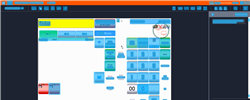
Task: Trigger Based Attended Automation
Workflow: NAMOS_HK_StopForecourt

Step 1: Computer Vision in window 'Web Rep Console*' (msedge.exe)

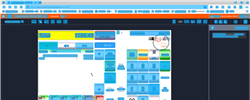
Step 2: CV refresh

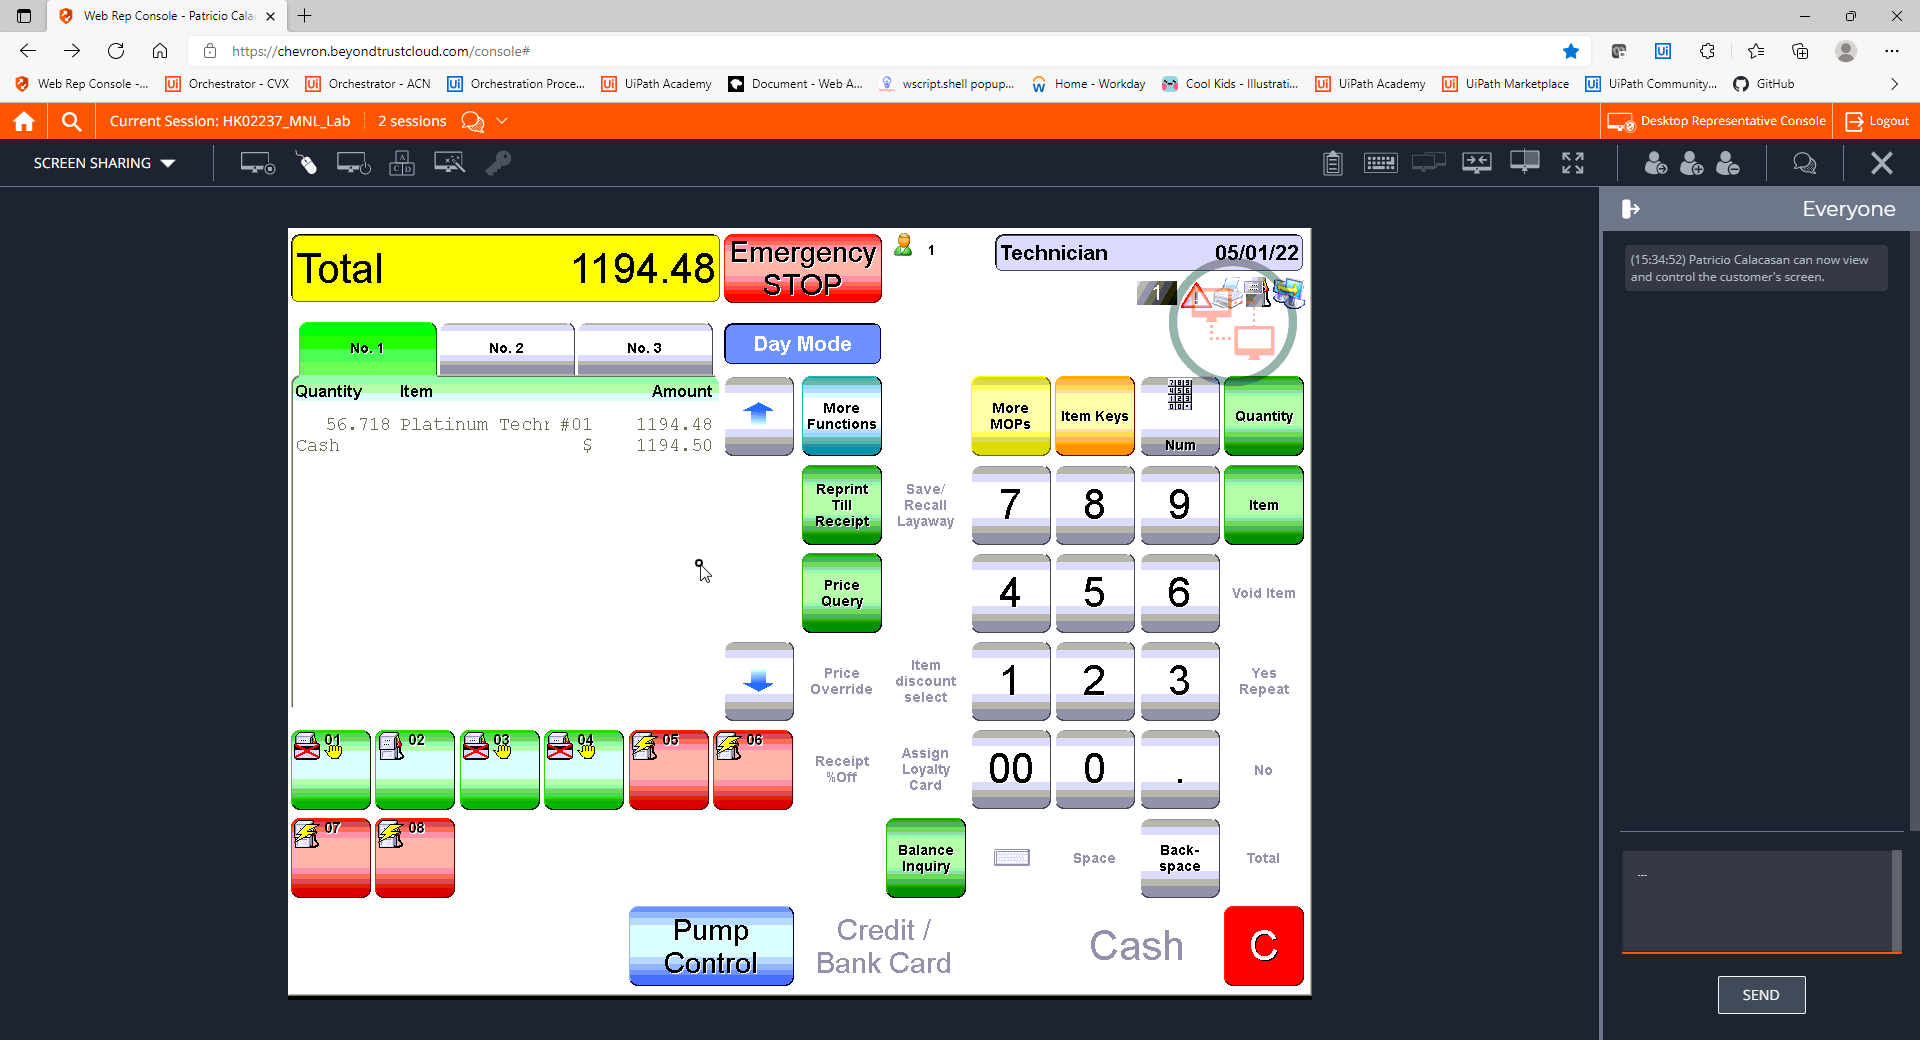
Step 3: CVCache

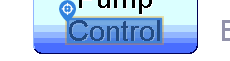
Step 4 [try]: CV Click - Text

Step 5: CvDescriptor (same screen as step 4)

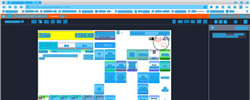
Step 6: CVRefresh

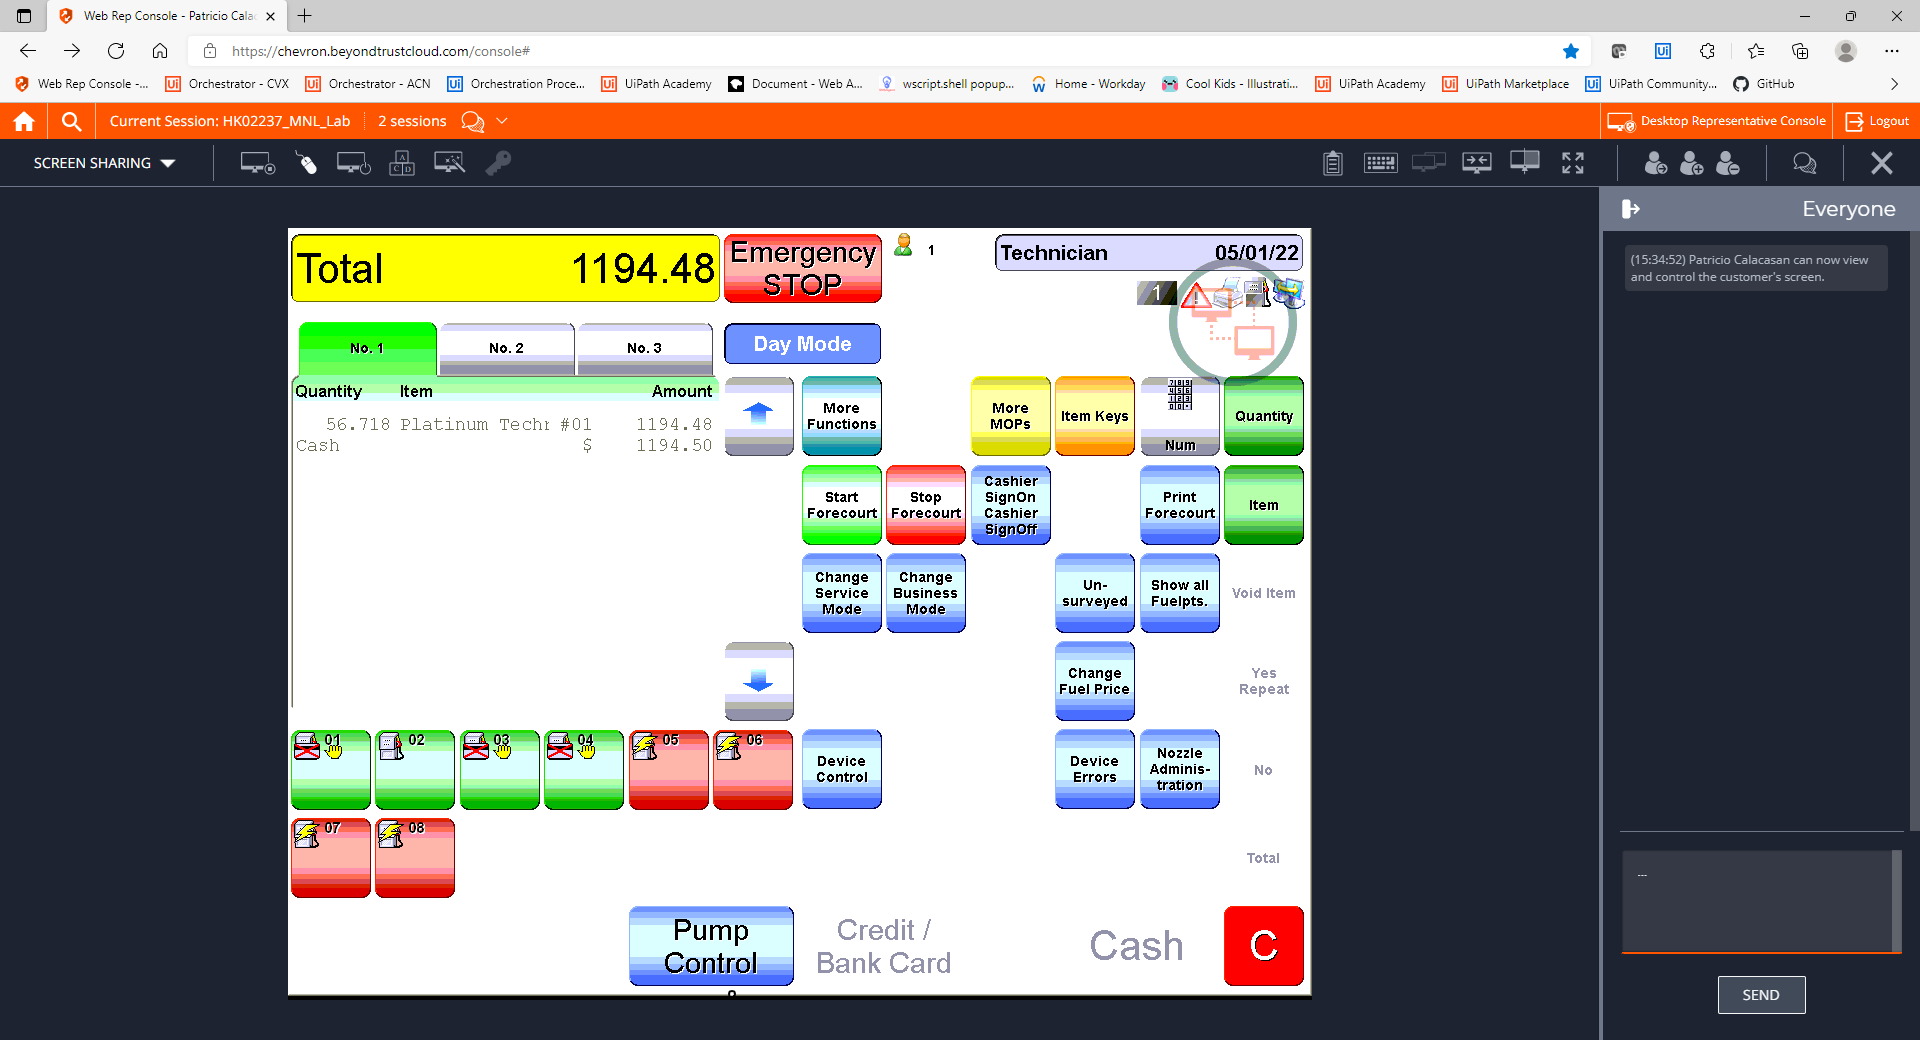
Step 7: CVCache

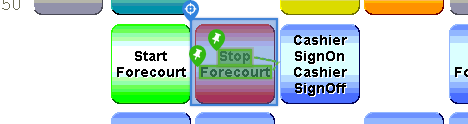
Step 8 [try]: CV Click - Button

Step 9: CvDescriptor (same screen as step 8)

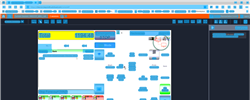
Step 10: CV refresh

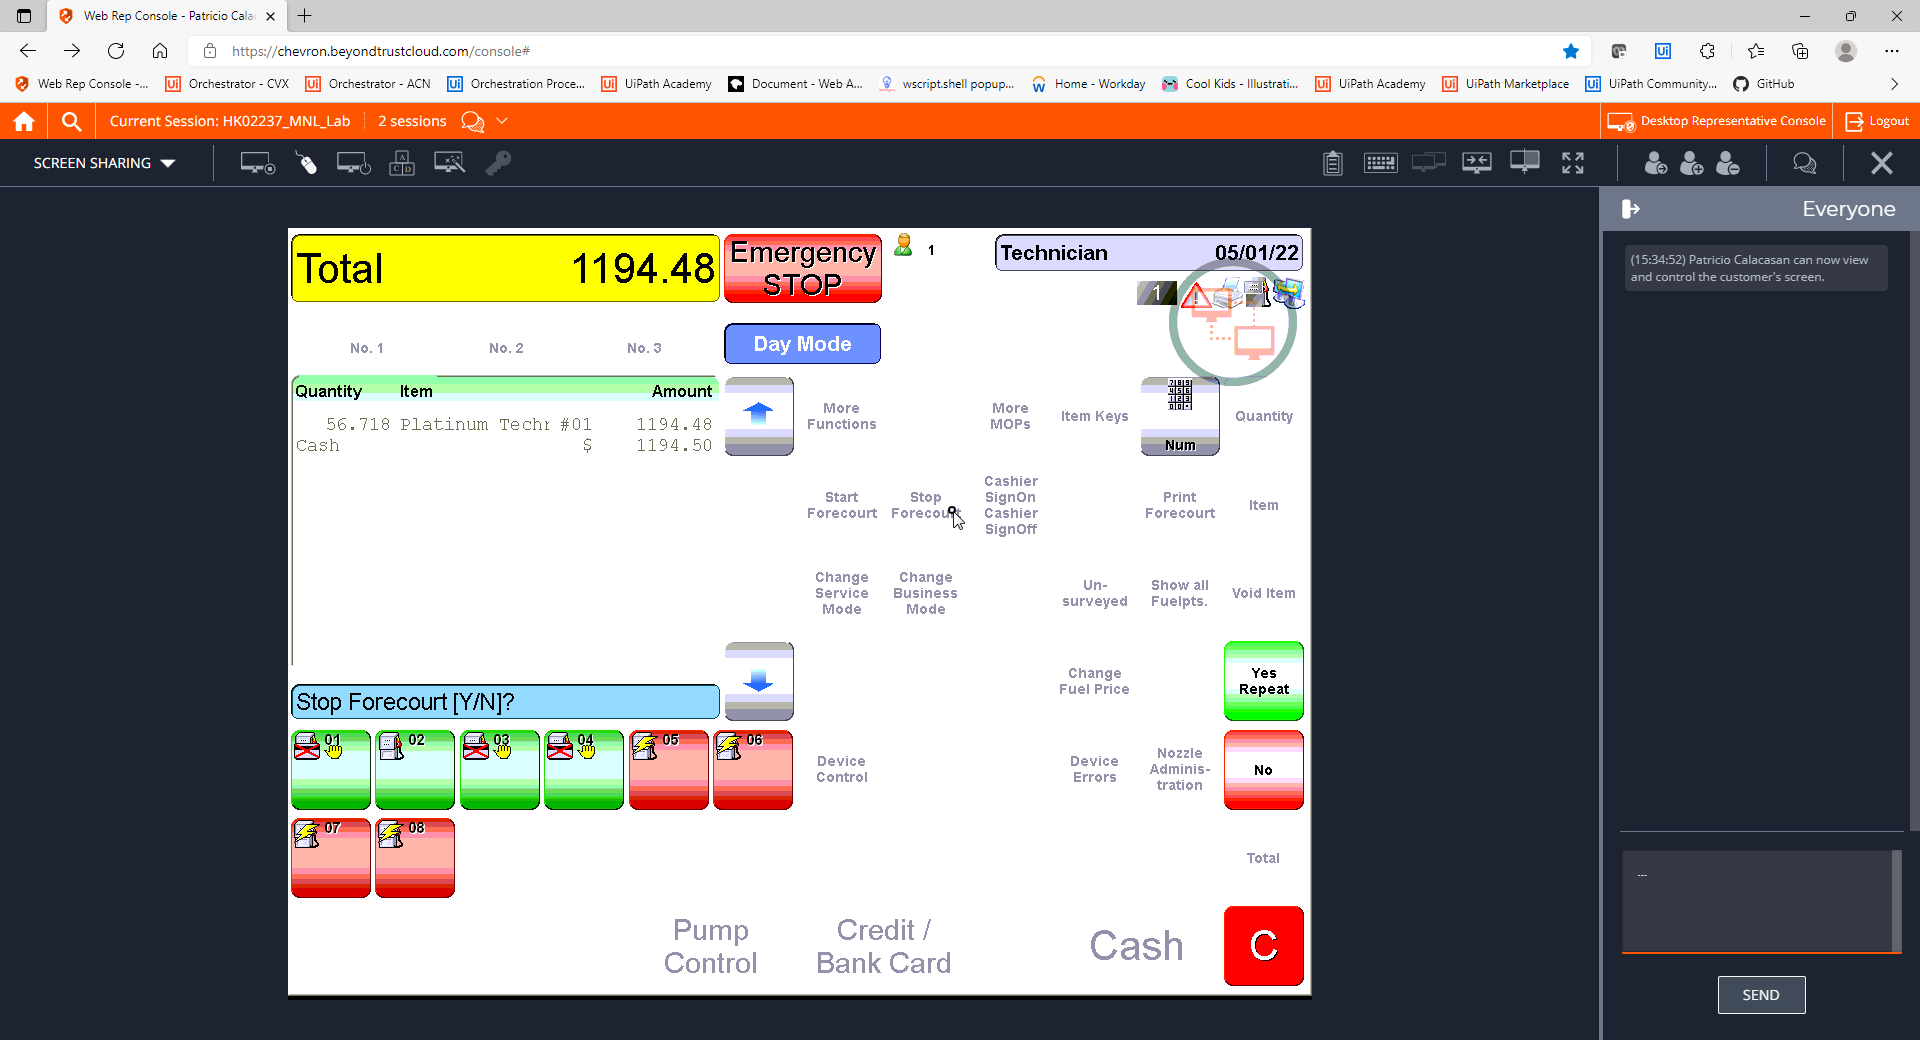
Step 11: CVCache

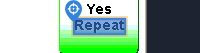
Step 12 [try]: CV Click - Text

Step 13: CvDescriptor (same screen as step 12)

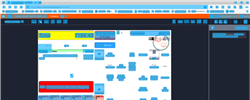
Step 14: CV refresh

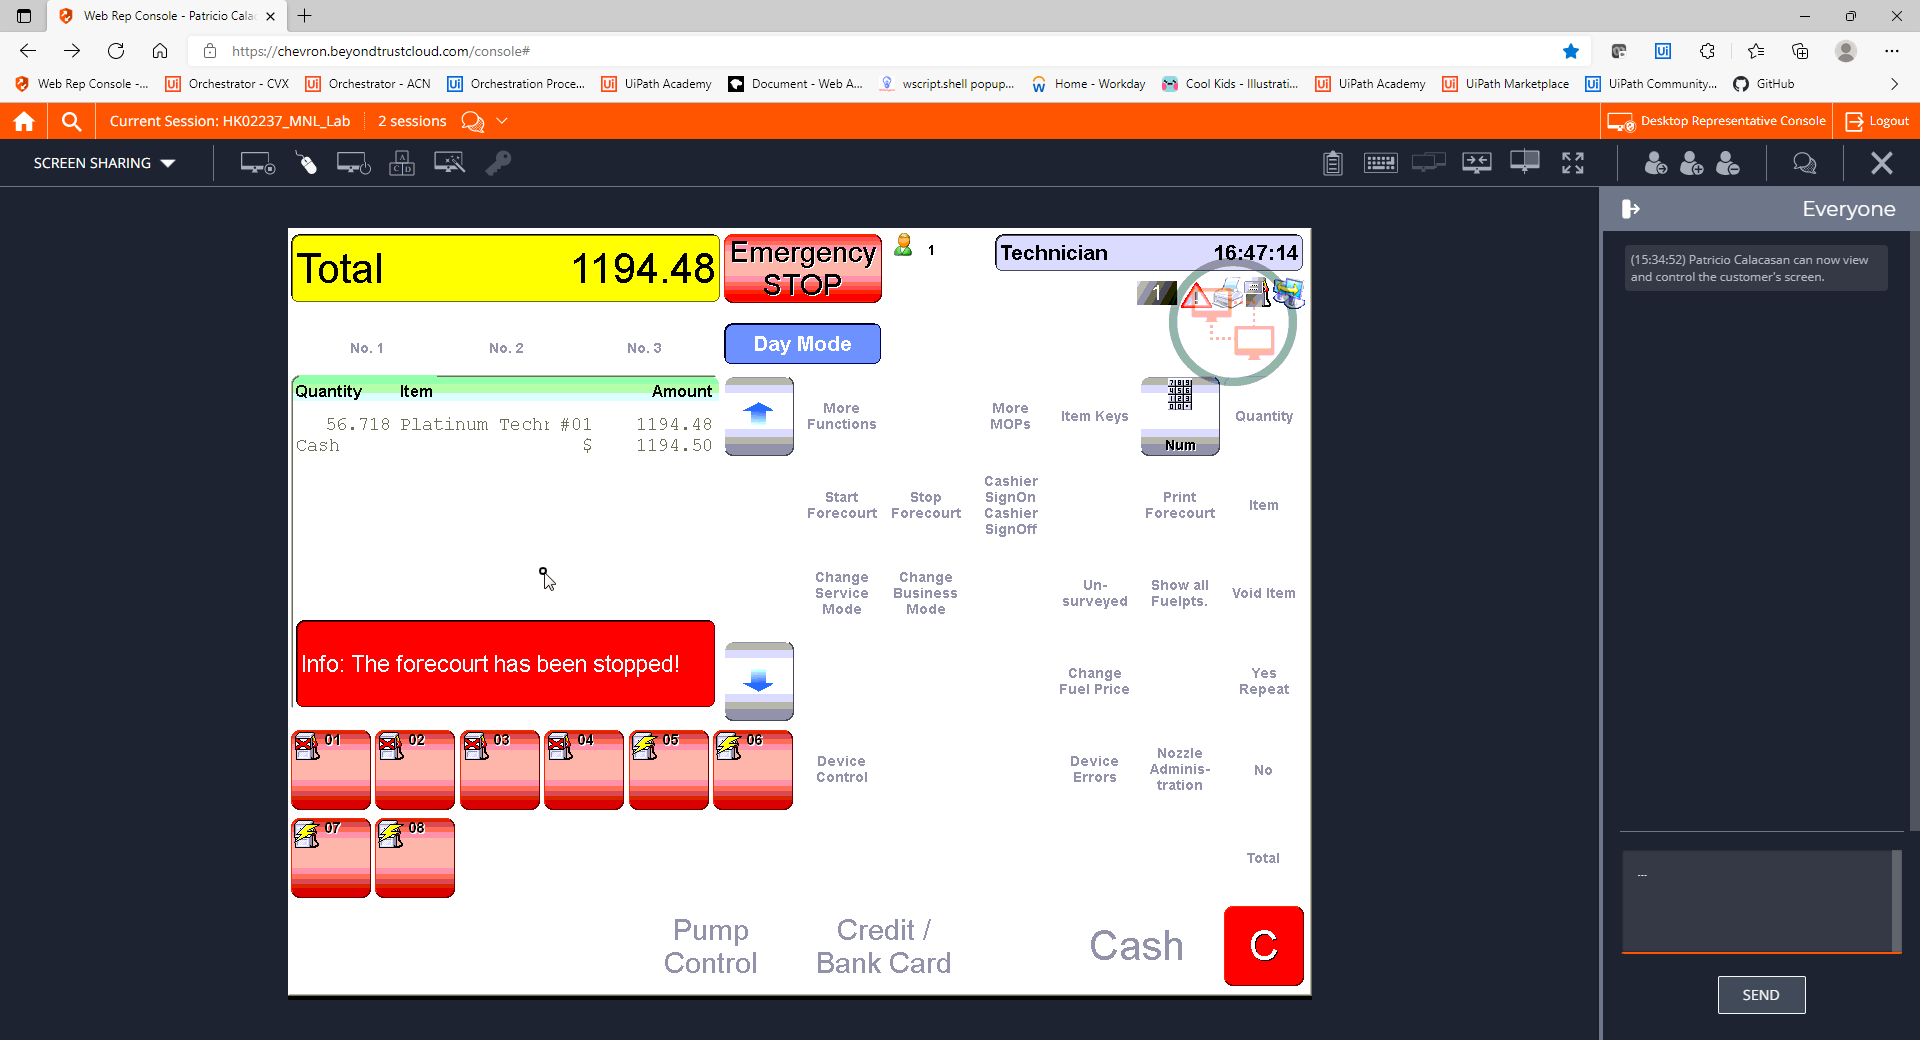
Step 15: CVCache

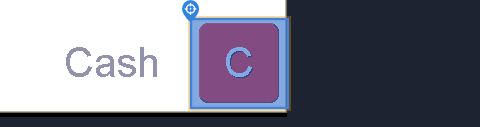
Step 16 [try]: CV Click - Icon

Step 17: CvDescriptor (same screen as step 16)

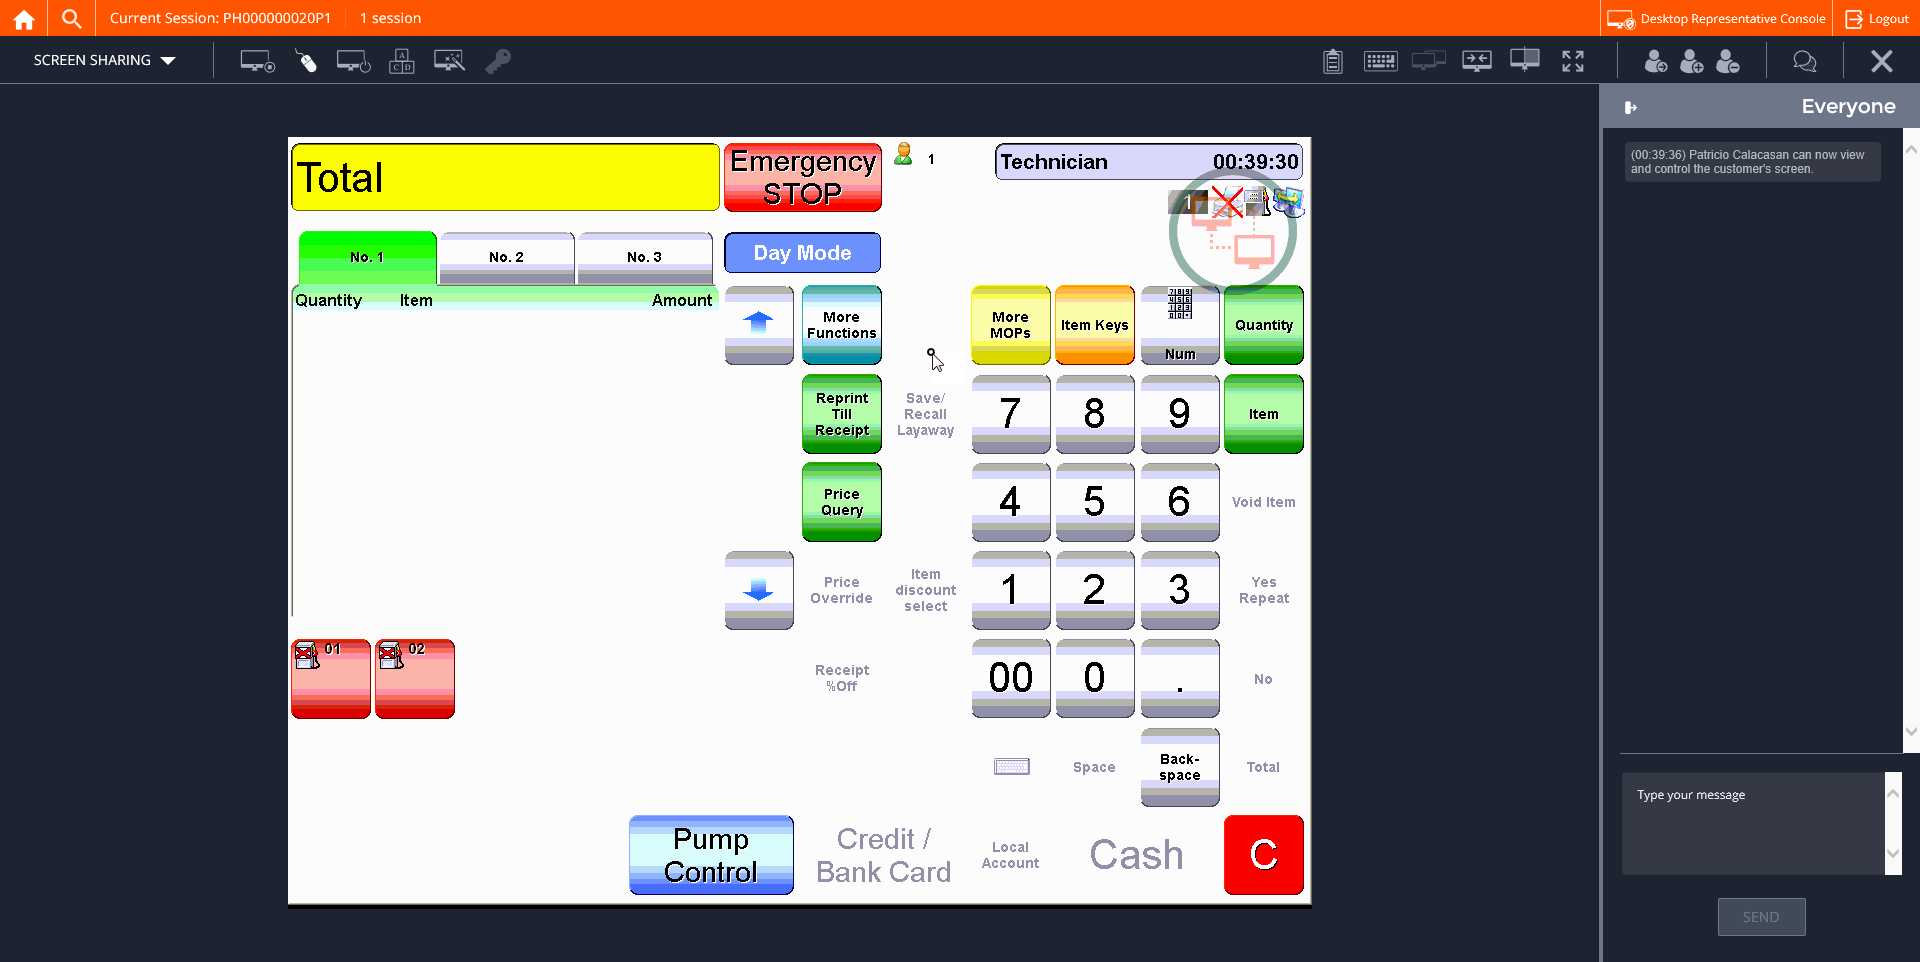
Step 18: CVCache